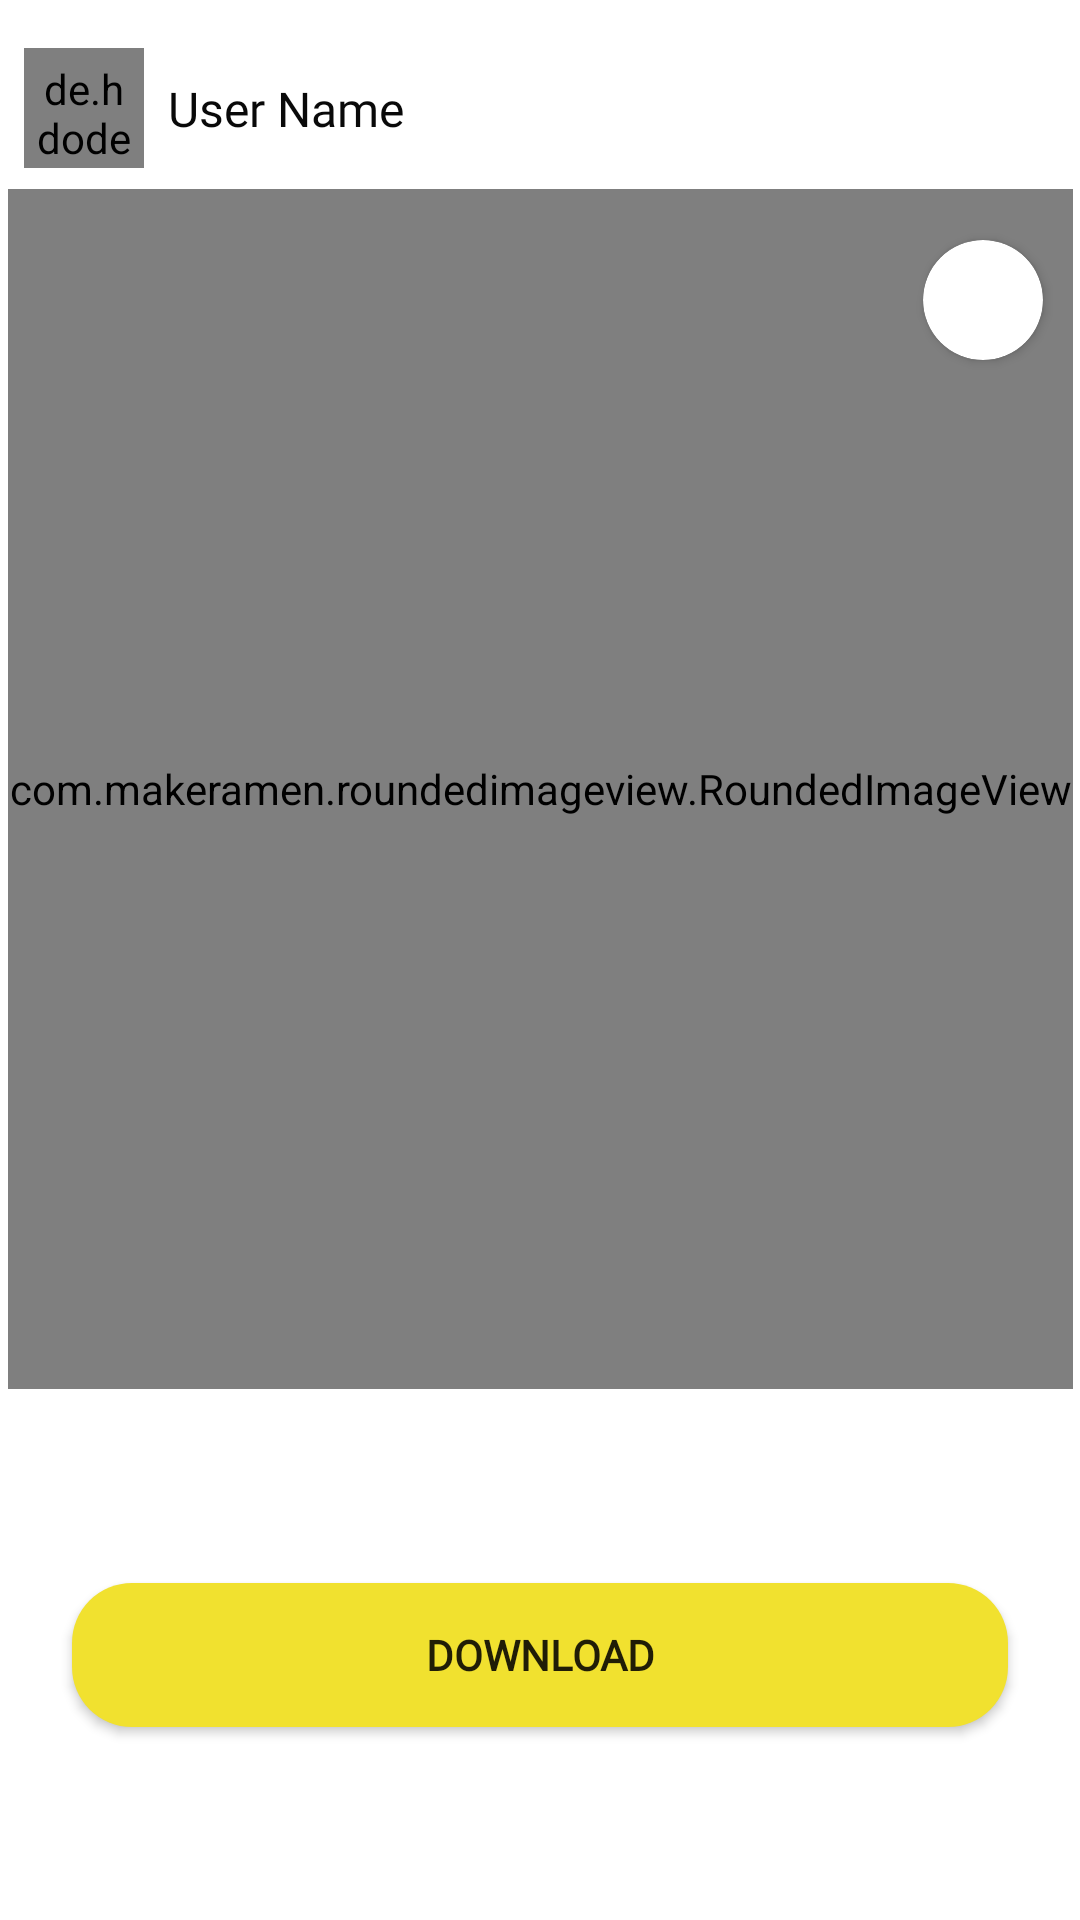

Produce the Android XML layout that renders to this screen, including the resource entries it uses.
<!-- AndroidManifest.xml: application theme Theme.Demo -->
<!-- res/layout/wallpaper_recyclev.xml -->
<?xml version="1.0" encoding="utf-8"?>
<androidx.constraintlayout.widget.ConstraintLayout xmlns:android="http://schemas.android.com/apk/res/android"
    xmlns:app="http://schemas.android.com/apk/res-auto"
    xmlns:tools="http://schemas.android.com/tools"
    android:layout_width="match_parent"
    android:layout_height="wrap_content">

    <de.hdodenhof.circleimageview.CircleImageView
        android:id="@+id/profileImage"
        android:layout_width="40dp"
        android:layout_height="40dp"
        android:layout_marginStart="8dp"
        android:layout_marginTop="16dp"
        android:padding="4dp"
        android:src="@drawable/profile_pic"
        app:layout_constraintStart_toStartOf="parent"
        app:layout_constraintTop_toTopOf="parent" />

    <TextView
        android:id="@+id/username"
        android:layout_width="wrap_content"
        android:layout_height="wrap_content"
        android:layout_marginStart="8dp"
        android:fontFamily="@font/aladin"
        android:text="User Name"
        android:textColor="#090909"
        android:textSize="16sp"
        app:layout_constraintBottom_toBottomOf="@+id/profileImage"
        app:layout_constraintEnd_toEndOf="parent"
        app:layout_constraintHorizontal_bias="0.0"
        app:layout_constraintStart_toEndOf="@+id/profileImage"
        app:layout_constraintTop_toTopOf="@+id/profileImage" />


    <com.makeramen.roundedimageview.RoundedImageView
        android:id="@+id/postImage"
        android:layout_width="355dp"
        android:layout_height="400dp"
        android:layout_marginStart="16dp"
        android:layout_marginTop="16dp"
        android:layout_marginEnd="16dp"
        android:adjustViewBounds="true"
        android:src="@drawable/pic"
        app:layout_constraintEnd_toEndOf="parent"
        app:layout_constraintHorizontal_bias="0.496"
        app:layout_constraintStart_toStartOf="parent"
        app:layout_constraintTop_toBottomOf="@+id/username"
        app:riv_corner_radius="10dip"
        app:riv_mutate_background="true" />

    <androidx.cardview.widget.CardView
        android:layout_width="40dp"
        android:layout_height="40dp"
        android:layout_gravity="right"
        android:layout_margin="10dp"
        android:layout_marginTop="8dp"
        android:layout_marginEnd="16dp"
        app:cardCornerRadius="42dp"
        app:layout_constraintBottom_toBottomOf="@+id/postImage"
        app:layout_constraintEnd_toEndOf="@+id/postImage"
        app:layout_constraintHorizontal_bias="1.0"
        app:layout_constraintStart_toStartOf="@+id/postImage"
        app:layout_constraintTop_toTopOf="@+id/postImage"
        app:layout_constraintVertical_bias="0.021">

        <ImageView
            android:id="@+id/like"
            android:layout_width="wrap_content"
            android:layout_height="wrap_content"
            android:layout_gravity="center"
            app:srcCompat="@drawable/ic_heart" />
    </androidx.cardview.widget.CardView>

    <androidx.appcompat.widget.AppCompatButton
        android:id="@+id/save"
        android:layout_width="match_parent"
        android:layout_height="wrap_content"
        android:layout_marginStart="24dp"
        android:layout_marginTop="8dp"
        android:layout_marginEnd="24dp"
        android:layout_marginBottom="8dp"
        android:background="@drawable/downloadbtn"
        android:fontFamily="@font/akaya_telivigala"
        android:text="Download"
        android:textStyle="bold"
        app:layout_constraintBottom_toBottomOf="parent"
        app:layout_constraintEnd_toEndOf="@+id/postImage"
        app:layout_constraintStart_toStartOf="@+id/postImage"
        app:layout_constraintTop_toBottomOf="@+id/postImage" />


</androidx.constraintlayout.widget.ConstraintLayout>
<!-- resources referenced by this layout -->
<resources>
  <!-- drawable downloadbtn (drawable) -->
  <?xml version="1.0" encoding="utf-8"?>
  <shape xmlns:android="http://schemas.android.com/apk/res/android">
      <solid android:color="#F1E12F"/>
      <corners android:radius="20dp"/>
  </shape>
  <!-- drawable pic: jpg bitmap (drawable, 118505 bytes) -->
  <style name="Theme.Demo" parent="Theme.MaterialComponents.DayNight.NoActionBar">
  
          <item name="android:statusBarColor" tools:targetApi="l">?attr/colorPrimaryVariant</item>
          
      </style>
</resources>
